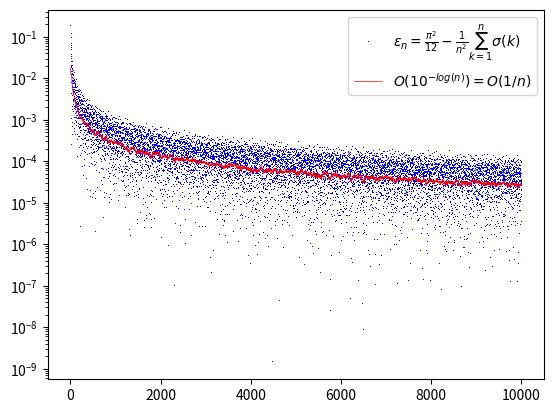

Here is the Python script that generated this plot:
''' Pour tout entier naturel k non-nul, σ(k) est la somme des diviseurs de k.
    https://fr.wikipedia.org/wiki/Fonction_somme_des_diviseurs
    On calcule la somme des σ(k) pour k allant de 1 à n,
    somme équivalente à (π²/12) * n².
'''

import matplotlib.pyplot as plt
from math import pi, log10

def sdiv(n): # O(n) modulos
    s = 0
    for i in range(1, n+1):
        if n%i==0:
            s+=i
    return s

def lisse_a(L,n): # O(len(L)) divisions
    somp=sum(L[:n+1])
    L2 = []
    for i in range(n):
        L2.append(somp/(n+1+i))
        somp+=L[n+i+1]
    for i in range(n, len(L)-n-1):
        L2.append(somp/(2*n+1))
        somp+=(L[i+n+1]-L[i-n]) # marche jusqu'à i=len(L)-1-n
    for i in range(n+1):
        L2.append(somp/(2*n+1-i))
        somp-=L[-(2*n+1-i)]
    return L2

def prod(L):
    if len(L)==1:
        return L[0]
    return L[0]*prod(L[1:])

def lisse_g(L,n): # O(len(L)) puissances
    somp=prod(L[:n+1])
    L2 = []
    for i in range(n):
        L2.append(somp**(1/(n+1+i)))
        somp*=L[n+i+1]
    for i in range(n, len(L)-n-1):
        L2.append(somp**(1/(2*n+1)))
        somp*=(L[i+n+1]/L[i-n]) # marche jusqu'à i=len(L)-1-n
    for i in range(n+1):
        L2.append(somp**(1/(2*n+1-i)))
        somp/=L[-(2*n+1-i)]
    return L2



x = pi**2/12
def ssdiv(N):
    s = 0
    Y = []
    for i in range(1,N+1): # O(N²) modulos
        s+=sdiv(i)
        Y.append(s)
    X = [i for i in range(1,N+1)]

    Y2 = [abs(Y[i-1]/i**2 - x) for i in range(1, N+1)] # O(N) divisions
    plt.plot(X, Y2, 'b,', linewidth=.2, label = r'$\epsilon_n = \frac{\pi^2}{12} - \frac{1}{n^2} \sum_{k=1}^n \sigma(k)$')

    Y3 = lisse_g(Y2, 30) # O(N) puissances
    plt.semilogy(X, Y3, 'r', linewidth=.5, label = '$O(10^{-log(n)}) = O(1/n)$')
    plt.legend()

    # Y = lisse_a(Y, 100)
    # print(len(Y))
    # Y2 = [abs(Y[i-1]/i**2 - x) for i in range(1, n+1)]
    # plt.semilogy(X, Y2, 'r', linewidth=.5)
    plt.show()

ssdiv(10**4)